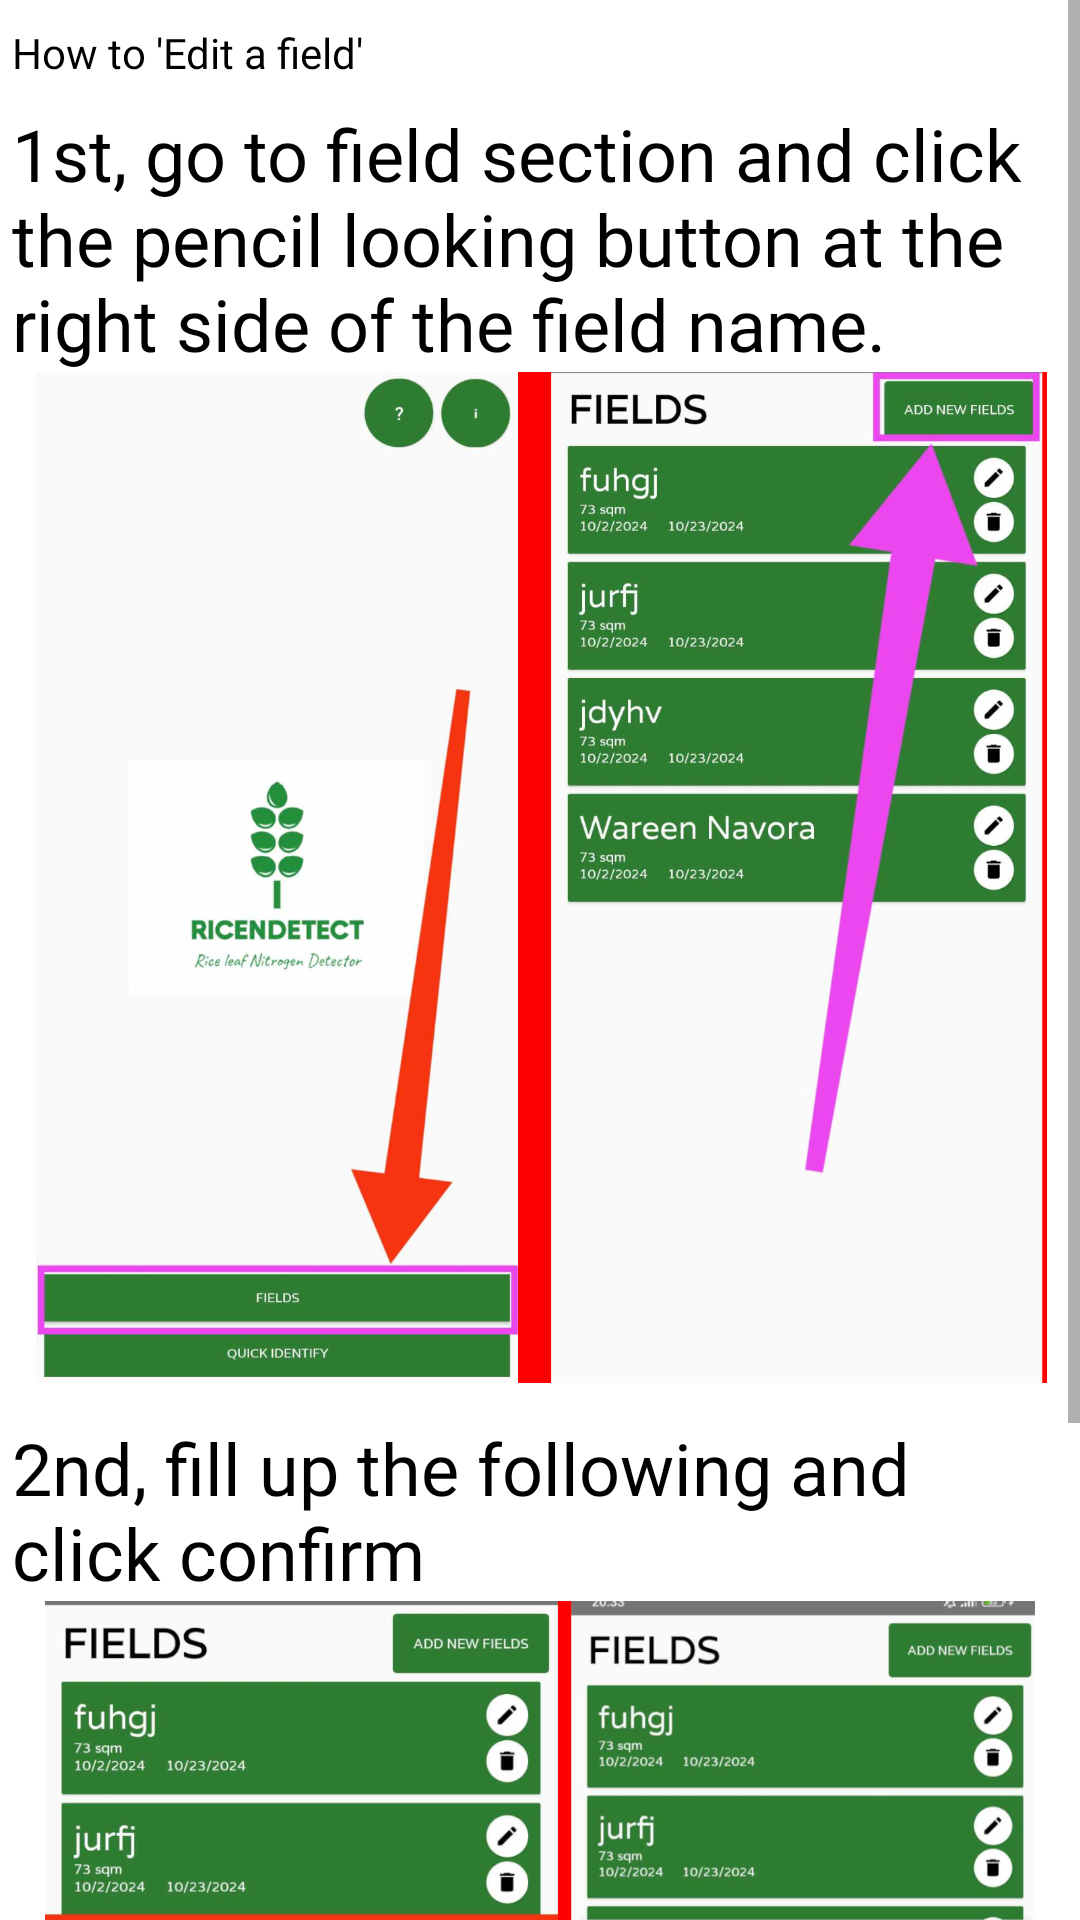

Produce the Android XML layout that renders to this screen, including the resource entries it uses.
<!-- AndroidManifest.xml: application theme Theme.RiceNDetectWithXML -->
<!-- res/layout/edit_field_help_layout.xml -->
<?xml version="1.0" encoding="utf-8"?>
<ScrollView xmlns:android="http://schemas.android.com/apk/res/android"
    xmlns:app="http://schemas.android.com/apk/res-auto"
    xmlns:tools="http://schemas.android.com/tools"
    android:layout_width="match_parent"
    android:background="@color/white"
    android:elevation="8dp"
    android:layout_marginHorizontal="8dp"
    android:layout_height="500dp">

    <androidx.constraintlayout.widget.ConstraintLayout
        android:layout_width="match_parent"
        android:layout_height="wrap_content"
        android:layout_marginHorizontal="4dp"
        >
        <TextView
            android:id="@+id/textView"
            android:layout_width="wrap_content"
            android:layout_height="wrap_content"
            android:fontFamily="@font/varelaregular"
            android:text="How to 'Edit a field'"
            android:textColor="@color/black"
            android:layout_marginTop="8dp"
            android:textSize="@dimen/_25sdp"
            app:layout_constraintStart_toStartOf="parent"
            app:layout_constraintTop_toTopOf="parent" />

        <TextView
            android:id="@+id/textView2"
            android:layout_width="wrap_content"
            android:layout_height="wrap_content"
            android:layout_marginTop="8dp"
            android:fontFamily="@font/varelaregular"
            android:text="1st, go to field section and click the pencil looking button at the right side of the field name."
            android:textColor="@color/black"
            android:textSize="24sp"
            app:layout_constraintStart_toStartOf="parent"
            app:layout_constraintTop_toBottomOf="@+id/textView" />


        <ImageView
            android:id="@+id/imageView"
            android:layout_width="356dp"
            android:layout_height="337dp"
            android:src="@drawable/add_field_first"
            app:layout_constraintEnd_toEndOf="parent"
            app:layout_constraintStart_toStartOf="parent"
            app:layout_constraintTop_toBottomOf="@+id/textView2" />

        <ImageView
            android:id="@+id/imageView2"
            android:layout_width="346dp"
            android:layout_height="330dp"
            android:src="@drawable/add_field_second"
            app:layout_constraintEnd_toEndOf="parent"
            app:layout_constraintStart_toStartOf="parent"
            app:layout_constraintTop_toBottomOf="@+id/textView3" />

        <TextView
            android:id="@+id/textView3"
            android:layout_width="wrap_content"
            android:layout_height="wrap_content"
            android:layout_marginTop="12dp"
            android:fontFamily="@font/varelaregular"
            android:text="2nd, fill up the following and click confirm"
            android:textColor="@color/black"
            android:textSize="24sp"
            app:layout_constraintEnd_toEndOf="parent"
            app:layout_constraintStart_toStartOf="parent"
            app:layout_constraintTop_toBottomOf="@+id/imageView" />

    </androidx.constraintlayout.widget.ConstraintLayout>




</ScrollView>
<!-- resources referenced by this layout -->
<resources>
  <!-- drawable add_field_first: png bitmap (drawable, 487943 bytes) -->
  <!-- drawable add_field_second: png bitmap (drawable, 526312 bytes) -->
  <style name="Theme.RiceNDetectWithXML" parent="Base.Theme.RiceNDetectWithXML" />
  <style name="Base.Theme.RiceNDetectWithXML" parent="Theme.AppCompat.Light.NoActionBar">
          
          
      </style>
  <!-- not gathered from this repository: default colours our renderer supplied (Android Studio template values) -->
  <color name="black">#FF000000</color>
  <color name="white">#FFFFFFFF</color>
</resources>
